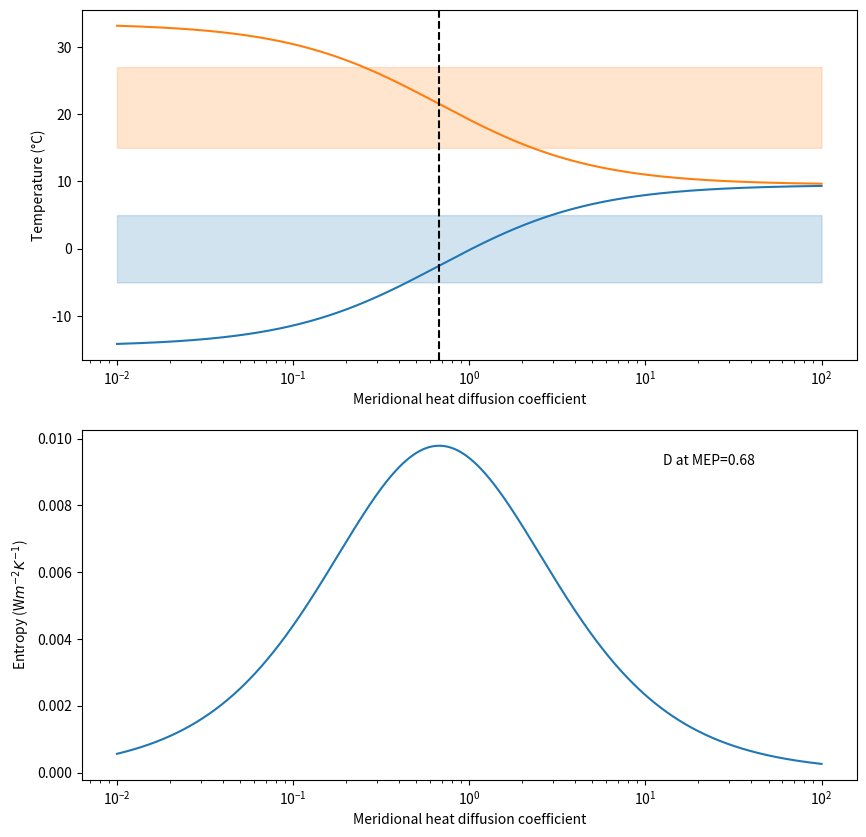
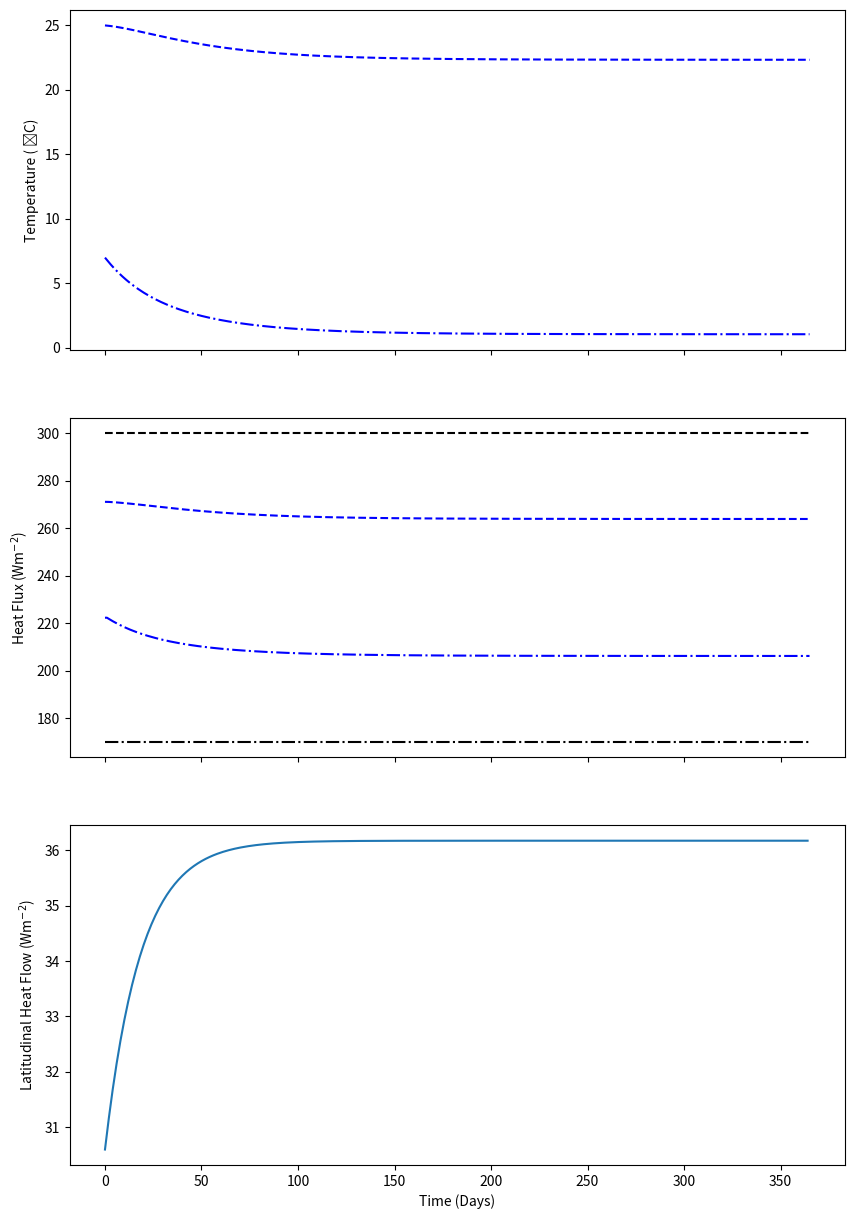

These charts were generated, in order, by the following Python code:
import numpy as np
from matplotlib import pyplot as plt


def plot1():
    D = np.logspace(-2, 2, num=1000)

    IL = 300
    IH = 170
    B = 2.71
    DT = (IL - IH)/(B +4*D)
    Tav = 282.5
    TL = Tav + DT/2
    TH = Tav - DT/2
    F = 2*D*(TL - TH)

    Entropy = F/TH - F/TL

    fig, axs = plt.subplots(nrows=2, ncols=1, figsize=(10, 10))

    axs[0].plot(D,TH-273)
    axs[0].plot(D,TL-273)
    axs[1].plot(D,Entropy)
    axs[0].axvline(D[np.argmax(Entropy)],c='k',ls='--')

    for ax in axs:
        ax.set_xscale('log')
        ax.set_xlabel('Meridional heat diffusion coefficient')

    axs[0].set_ylabel('Temperature (°C)')
    axs[1].set_ylabel('Entropy (W$m^{-2}$$K^{-1}$)')

    axs[0].fill_between(D,27,15,color='C1', alpha=0.2)
    axs[0].fill_between(D,-5,5,color='C0', alpha=0.2)

    axs[1].text(s=f'D at MEP={D[np.argmax(Entropy)]:.2f}',x=0.75,y=0.9,transform=axs[1].transAxes)
    plt.show()


def plot2():
    fig, axs = plt.subplots(nrows=3, ncols=1, figsize=(10, 15), sharex=True)

    no_steps = 365
    f = np.zeros(no_steps)
    TL = np.zeros(no_steps)
    TH = np.zeros(no_steps)
    EL = np.zeros(no_steps)
    EH = np.zeros(no_steps)
    TL[0] = 298
    TH[0] = 280
    D = 0.85

    A = 203.3
    B = 2.71
    Ca = 1.02e7
    EL[0] = A + B * (TL[0] - 273)
    EH[0] = A + B * (TH[0] - 273)
    IL = 300
    IH = 170
    max_t = 365
    steps = np.linspace(0, max_t, no_steps)
    stepsize = max_t / no_steps

    for t in range(0, len(steps) - 1):

        EL[t+1] = A + B * (TL[t] - 273)
        EH[t+1] = A + B * (TH[t] - 273)
        TL[t+1] = TL[t] + (IL - EL[t] - 2 * D * (TL[t] - TH[t])) * (stepsize*86400/Ca)
        TH[t+1] = TH[t] + (IH - EH[t] + 2 * D * (TL[t] - TH[t])) * (stepsize*86400/Ca)
        f[t] = 2 * D * (TL[t] - TH[t])

    axs[0].plot(steps, TL - 273, 'b--', )
    axs[0].plot(steps, TH - 273, 'b-.')

    axs[1].plot(steps, EL, 'b--')
    axs[1].plot(steps, EH, 'b-.')

    axs[2].plot(steps[:-1], f[:-1])

    axs[1].plot([0, max_t], [IL, IL], 'k--')
    axs[1].plot([0, max_t], [IH, IH], 'k-.')
    axs[0].set_ylabel('Temperature ( ̊C)')
    axs[1].set_ylabel('Heat Flux (Wm$^{-2}$)')
    axs[2].set_ylabel('Latitudinal Heat Flow (Wm$^{-2}$)')
    axs[2].set_xlabel('Time (Days)')
    plt.show()


if __name__ == "__main__":
    plot1()
    plot2()
